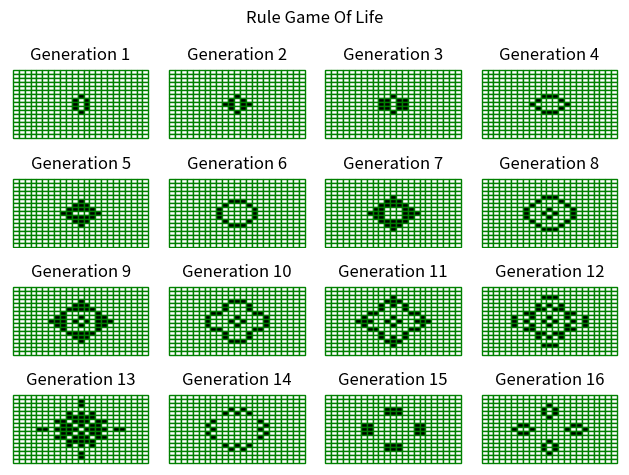

This figure's Python source:
import matplotlib.pyplot as plt
import matplotlib.patches as patches
import numpy as np

from enum import Enum


class Cell(Enum):
    """Cells can be of two types."""

    ALIVE = 1
    DEAD = 0

    def __add__(self, other):
        if isinstance(other, Cell):
            return self.value + other.value
        else:
            return self.value + other

    def __radd__(self, other):
        if isinstance(other, Cell):
            return self.value + other.value
        else:
            return self.value + other


class Rule2D:
    """Base class for 1D rules."""

    NAME = ""

    def apply_cell(self, neighbourhood):
        """Apply rule to a single neighbourhood."""
        raise Exception("Not implemented.")

    def apply(self, state):
        """Apply rule to data."""
        data = state.data
        n_rows = data.shape[0]
        n_columns = data.shape[1]

        new_data = np.empty((n_rows, n_columns), dtype=Cell)
        for row_idx in range(n_rows):
            for column_idx in range(n_columns):
                # find the neighbourhood
                if column_idx < 1:
                    lc = -1
                    mc = 0
                    rc = 1
                elif column_idx == n_columns - 1:
                    lc = -2
                    mc = -1
                    rc = 0
                else:
                    lc = column_idx - 1
                    mc = column_idx
                    rc = column_idx + 1
                if row_idx < 1:
                    tr = -1
                    mr = 0
                    br = 1
                elif row_idx == n_rows - 1:
                    tr = -2
                    mr = -1
                    br = 0
                else:
                    tr = row_idx - 1
                    mr = row_idx
                    br = row_idx + 1
                neighbourhood = np.array(
                    [
                        [data[tr, lc], data[tr, mc], data[tr, rc]],
                        [data[mr, lc], data[mr, mc], data[mr, rc]],
                        [data[br, lc], data[br, mc], data[br, rc]],
                    ]
                )
                new_data[row_idx, column_idx] = self.apply_cell(neighbourhood)

        return State2D(new_data)


class State2D:
    """Stores a state."""

    def __init__(self, data):
        self.data = data


class RuleGameOfLife(Rule2D):
    """Implementation of Rule 1."""

    NAME = "Rule Game Of Life"

    def apply_cell(self, neighbourhood):
        """Apply rule to a single neighbourhood."""

        # Any live cell with fewer than two live neighbours dies, as if by underpopulation
        if neighbourhood[1, 1] == Cell.ALIVE:
            count = np.sum(neighbourhood) - 1
            if count < 2:
                return Cell.DEAD

        # Any live cell with two or three live neighbours lives on to the next generation
        if neighbourhood[1, 1] == Cell.ALIVE:
            count = np.sum(neighbourhood) - 1
            if count >= 2 and count < 4:
                return Cell.ALIVE

        # Any live cell with two or three live neighbours lives on to the next generation
        if neighbourhood[1, 1] == Cell.ALIVE:
            count = np.sum(neighbourhood) - 1
            if count > 3:
                return Cell.DEAD

        # Any dead cell with exactly three live neighbours becomes a live cell,
        # as if by reproduction
        if neighbourhood[1, 1] == Cell.DEAD:
            count = np.sum(neighbourhood)
            if count == 3:
                return Cell.ALIVE

        # Otherwise just keep dead:
        return Cell.DEAD


def subplots(n_plots, page_size):
    """Return figs and axes."""
    figs, axes = [], []

    n_rows = int(np.floor(np.sqrt(page_size)))
    n_columns = int(np.ceil((page_size / n_rows)))

    n_plots_remaining = n_plots
    while True:
        if n_plots_remaining <= 0:
            break

        if n_plots_remaining >= page_size:
            n_current_plots = page_size
        else:
            n_current_plots = ((n_plots_remaining - 1) % page_size) + 1

        fig, fig_axes = plt.subplots(nrows=n_rows, ncols=n_columns)

        for idx in range(n_rows * n_columns):
            x = idx % n_columns
            y = idx // n_columns
            ax = fig_axes[y, x]
            ax.axis("off")
            if idx < n_current_plots:
                axes.append(ax)
            else:
                pass

        figs.append(fig)

        n_plots_remaining -= page_size

    return figs, axes


def plot_history_2d(generations, rule, page_size):
    """Makes matplotlib plot of all generations."""

    figs, axes = subplots(len(generations), page_size)

    for gen_idx, generation in enumerate(generations):
        ax = axes[gen_idx]

        ax.set_title(f"Generation {gen_idx+1}")

        data = generation.data
        n_rows = data.shape[0]
        n_columns = data.shape[1]

        ax.set_xlim([0 - 0.5, n_columns + 0.5])
        ax.set_ylim([0 - 0.5, n_rows + 0.5])

        for column_idx in range(n_columns):
            for row_idx in range(n_rows):
                cell = data[row_idx, column_idx]
                if cell == Cell.ALIVE:
                    facecolor = "black"
                else:
                    facecolor = "white"

                rect = patches.Rectangle(
                    (column_idx, n_rows - row_idx - 1),
                    1,
                    1,
                    linewidth=1,
                    edgecolor="green",
                    facecolor=facecolor,
                )
                ax.add_patch(rect)

    for fig in figs:
        fig.suptitle(rule.NAME)
        fig.tight_layout()

    plt.show()


if __name__ == "__main__":
    """Run as a script."""

    n_generations = 16
    n_rows = 23
    n_columns = 17
    page_size = 16

    rule = RuleGameOfLife()

    initial_pattern = np.array(
        [
            [Cell.DEAD, Cell.ALIVE, Cell.DEAD],
            [Cell.ALIVE, Cell.DEAD, Cell.ALIVE],
            [Cell.ALIVE, Cell.DEAD, Cell.ALIVE],
            [Cell.ALIVE, Cell.DEAD, Cell.ALIVE],
            [Cell.DEAD, Cell.ALIVE, Cell.DEAD],
        ]
    )

    def pad_to_shape(arr, out_shape):
        m, n = out_shape
        x, y = arr.shape
        out = np.zeros(out_shape, dtype=Cell)
        out.fill(Cell.DEAD)
        mx, my = (m - x) // 2, (n - y) // 2
        out[mx : mx + x, my : my + y] = arr
        return out

    # select initial state
    state = State2D(pad_to_shape(initial_pattern, (n_columns, n_rows)))

    # Compute n_generations generations
    generations = [state]
    for idx in range(n_generations - 1):
        state = rule.apply(state)
        generations.append(state)

    print("Hello automaton.")

    print("Plotting history of " + str(rule.NAME))
    plot_history_2d(generations, rule, page_size)
